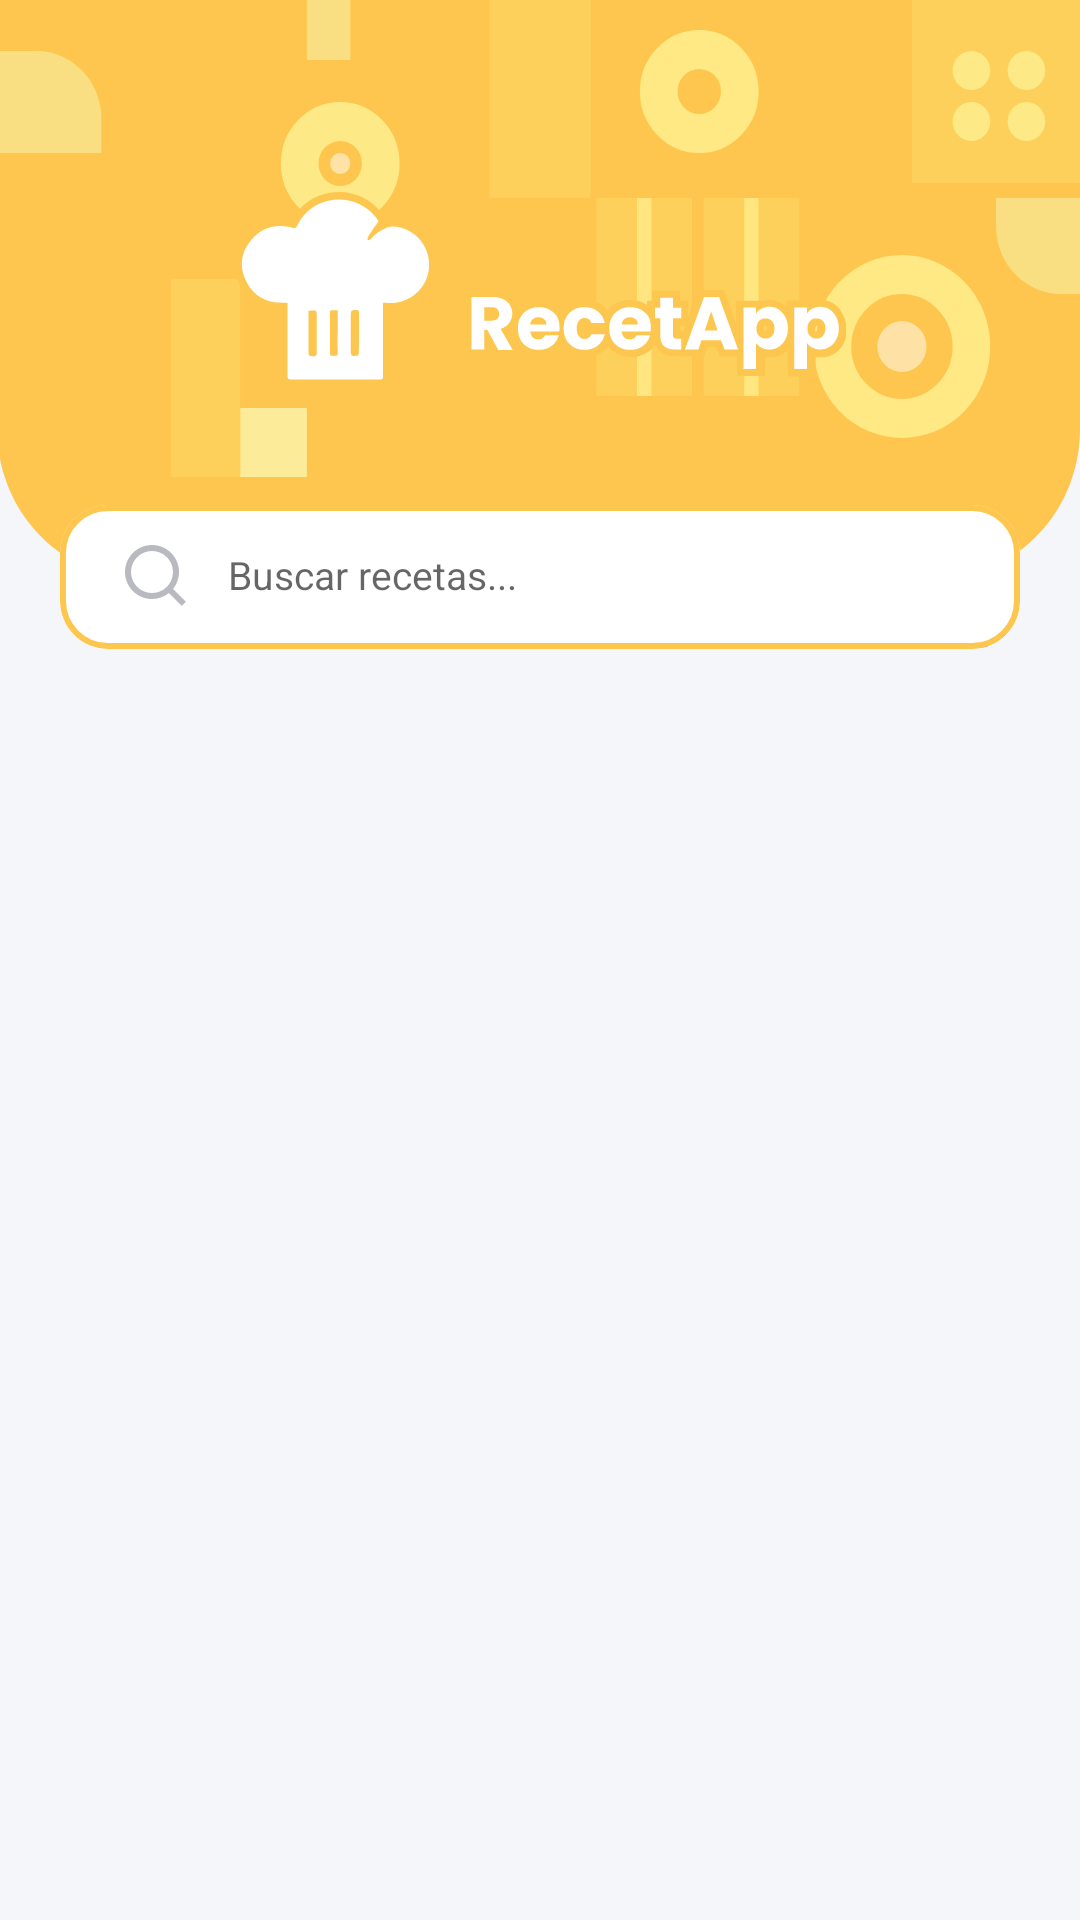

Layout XML and referenced resources for this Android screen:
<!-- AndroidManifest.xml: application theme Theme.RecetApp -->
<!-- res/layout/content_layout.xml -->
<?xml version="1.0" encoding="utf-8"?>
<LinearLayout xmlns:android="http://schemas.android.com/apk/res/android"
    xmlns:app="http://schemas.android.com/apk/res-auto"
    android:layout_width="match_parent"
    android:layout_height="match_parent"
    android:isScrollContainer="true"
    android:background="#F5F6FA"
    android:orientation="vertical">

    <LinearLayout
        android:layout_width="wrap_content"
        android:layout_height="match_parent"
        android:alpha="1"
        android:orientation="vertical">

        <RelativeLayout
            android:layout_width="match_parent"
            android:layout_height="wrap_content"
            android:orientation="vertical">

            <ImageView
                android:layout_width="match_parent"
                android:layout_height="wrap_content"
                android:contentDescription="background image"
                android:scaleType="fitXY"
                android:src="@drawable/ic_bannertop" />

            <ImageView
                android:id="@+id/image_logo_header"
                android:layout_width="match_parent"
                android:layout_height="65dp"
                android:layout_centerInParent="true"
                android:contentDescription="RecetApp logo"
                android:src="@drawable/ic_logowhite" />

            <androidx.appcompat.widget.Toolbar
                android:id="@+id/toolBar"
                android:layout_width="match_parent"
                android:layout_height="?attr/actionBarSize"
                android:layout_centerInParent="true" />

        </RelativeLayout>

        <RelativeLayout
            android:layout_width="match_parent"
            android:layout_height="wrap_content"
            android:layout_marginTop="-25dp"
            android:gravity="center_horizontal">

            <com.google.android.material.card.MaterialCardView
                android:layout_width="wrap_content"
                android:layout_height="wrap_content"
                app:cardCornerRadius="16dp"
                app:cardElevation="0dp"
                app:strokeColor="#FDC64E"
                app:strokeWidth="2dp">

                <androidx.appcompat.widget.SearchView
                    android:id="@+id/search_input_header"
                    android:layout_width="match_parent"
                    android:layout_height="wrap_content"
                    android:focusedByDefault="false"
                    app:iconifiedByDefault="false"
                    app:queryHint="Buscar recetas..."
                    app:searchIcon="@drawable/ic_searchrecetapp"
                    app:theme="@style/Theme.SearchBar" />
            </com.google.android.material.card.MaterialCardView>
        </RelativeLayout>
    </LinearLayout>

    <FrameLayout
        android:id="@+id/activityContainer"
        android:layout_width="match_parent"
        android:layout_height="0dp" />

</LinearLayout>
<!-- resources referenced by this layout -->
<resources>
  <!-- drawable ic_bannertop: vector/xml drawable (drawable, 3759 chars, omitted) -->
  <!-- drawable ic_logowhite: vector/xml drawable (drawable, 7508 chars, omitted) -->
  <!-- drawable ic_searchrecetapp (drawable) -->
  <vector xmlns:android="http://schemas.android.com/apk/res/android"
      android:width="21dp"
      android:height="21dp"
      android:viewportWidth="21"
      android:viewportHeight="21">
    <path
        android:pathData="M16.031,14.617L20.314,18.9L18.9,20.314L14.618,16.031C12.8208,17.4668 10.5421,18.1599 8.2499,17.9681C5.9576,17.7763 3.8258,16.714 2.2923,14.9995C0.7587,13.285 -0.0601,11.0484 0.0039,8.749C0.0679,6.4496 1.0099,4.262 2.6365,2.6355C4.263,1.009 6.4506,0.067 8.75,0.0029C11.0494,-0.0611 13.286,0.7578 15.0005,2.2913C16.715,3.8248 17.7772,5.9566 17.9691,8.2489C18.1609,10.5411 17.4678,12.8199 16.032,14.617H16.031ZM14.025,13.875C15.3113,12.5491 16.0214,10.7685 16.0004,8.9213C15.9794,7.0741 15.229,5.3101 13.9129,4.0137C12.5968,2.7174 10.8216,1.9939 8.9743,2.0009C7.127,2.0079 5.3573,2.7448 4.0511,4.0511C2.7448,5.3573 2.0079,7.127 2.0009,8.9743C1.9939,10.8216 2.7174,12.5968 4.0137,13.9129C5.31,15.2291 7.0741,15.9794 8.9213,16.0004C10.7685,16.0214 12.5491,15.3113 13.875,14.025L14.025,13.875Z"
        android:fillColor="#B8BABF"/>
  </vector>
  <style name="Theme.SearchBar" parent="Theme.RecetApp">
          
          <item name="android:textSize">13dp</item>
      </style>
  <style name="Theme.RecetApp" parent="Theme.MaterialComponents.DayNight.NoActionBar">
          
          <item name="colorPrimary">#FFBD30</item>
          <item name="colorPrimaryVariant">#BC840C</item>
          <item name="colorOnPrimary">@color/white</item>
          
          <item name="colorSecondary">#FCEC9A</item>
          <item name="colorSecondaryVariant">#FFF6C9</item>
          <item name="colorOnSecondary">@color/black</item>
          
          <item name="android:statusBarColor" tools:targetApi="l">?attr/colorPrimaryVariant</item>
          
      </style>
  <!-- not gathered from this repository: default colours our renderer supplied (Android Studio template values) -->
  <color name="black">#FF000000</color>
  <color name="white">#FFFFFFFF</color>
</resources>
